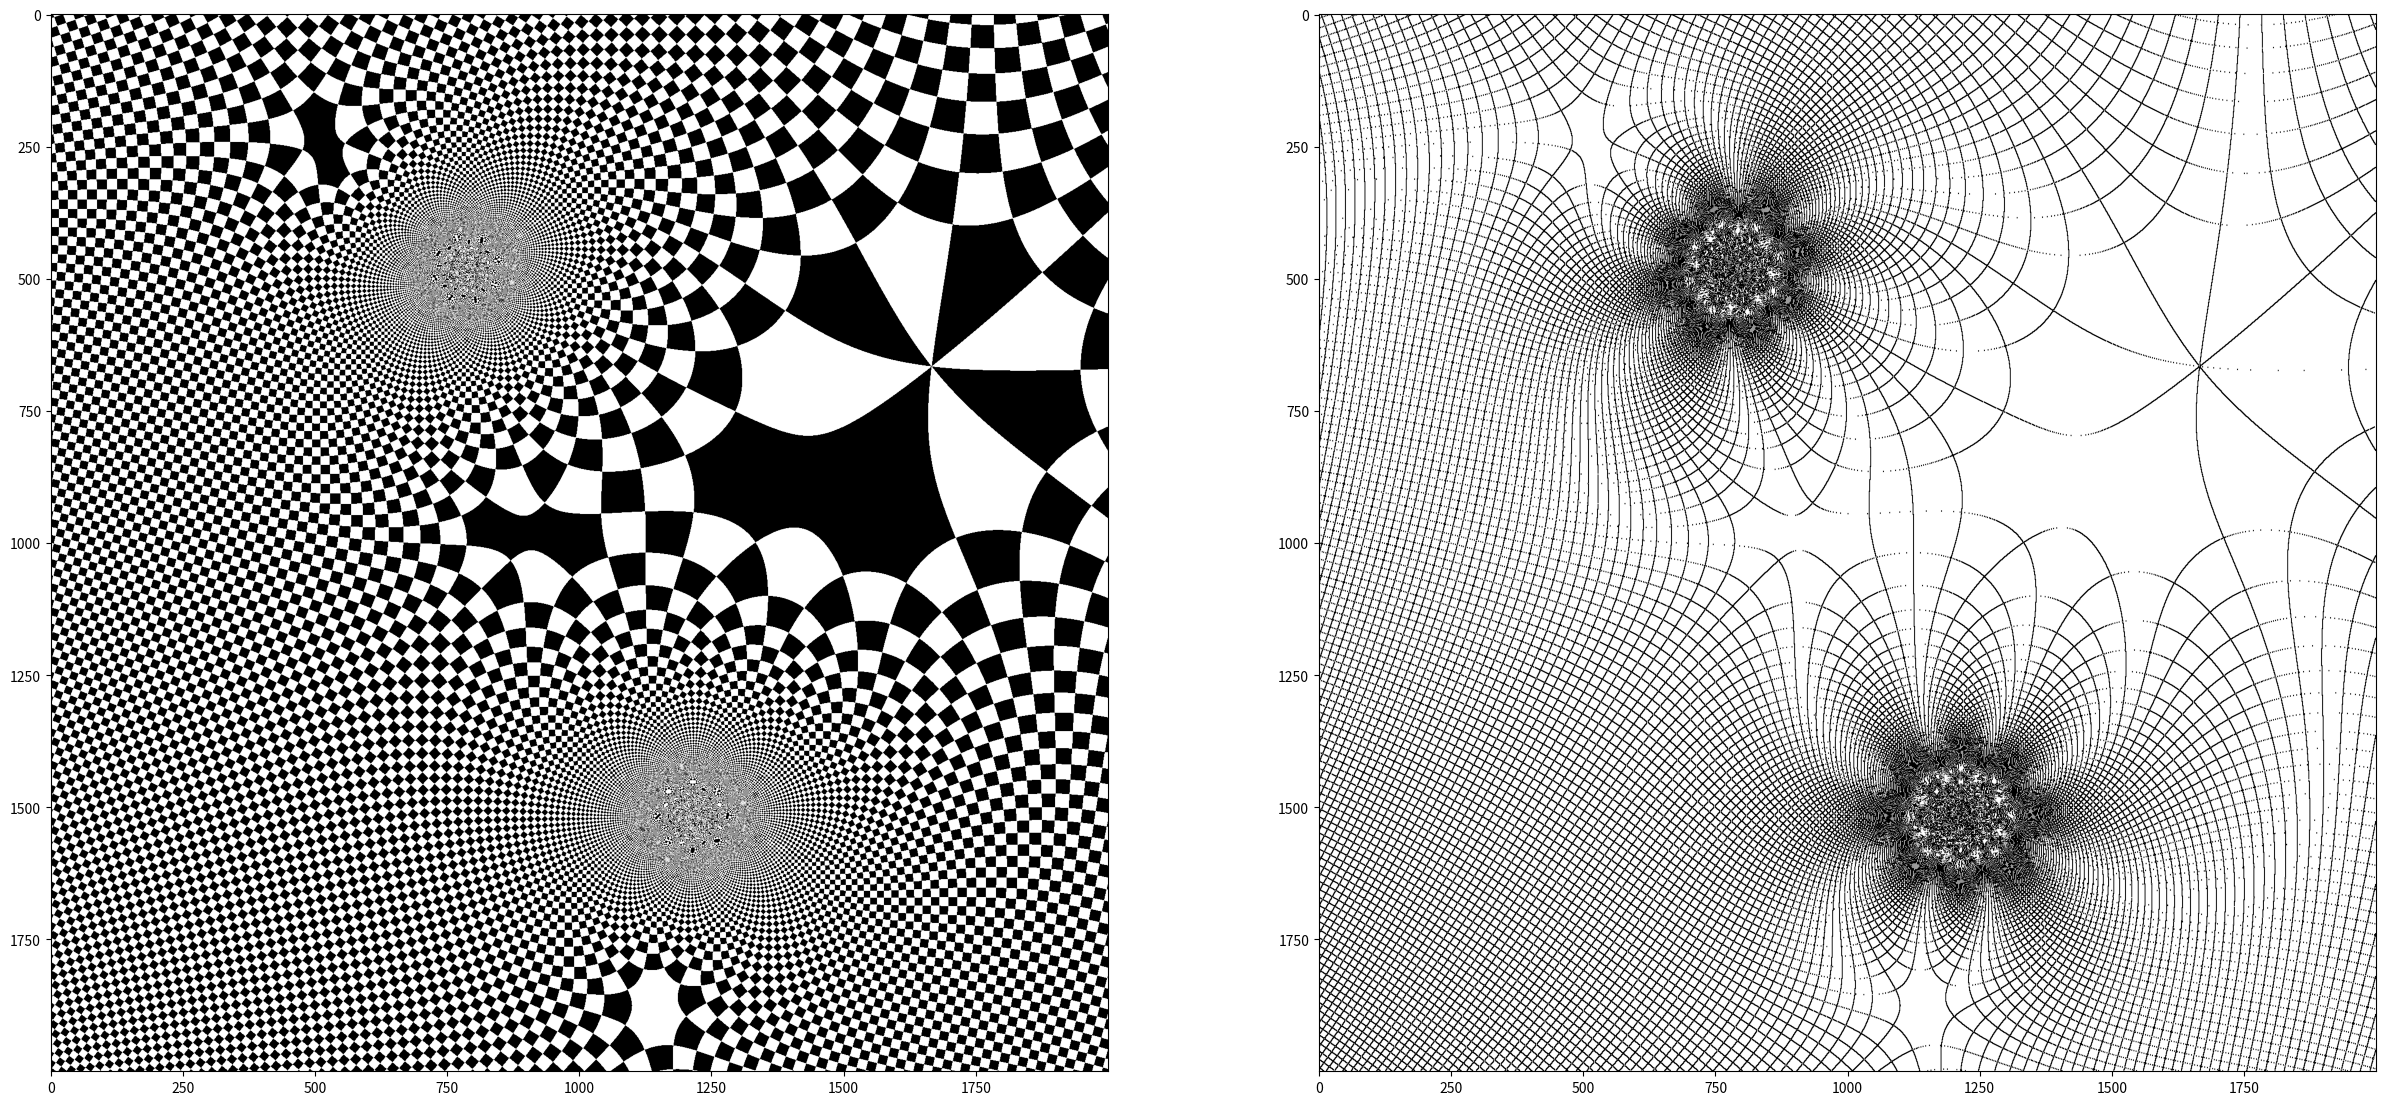
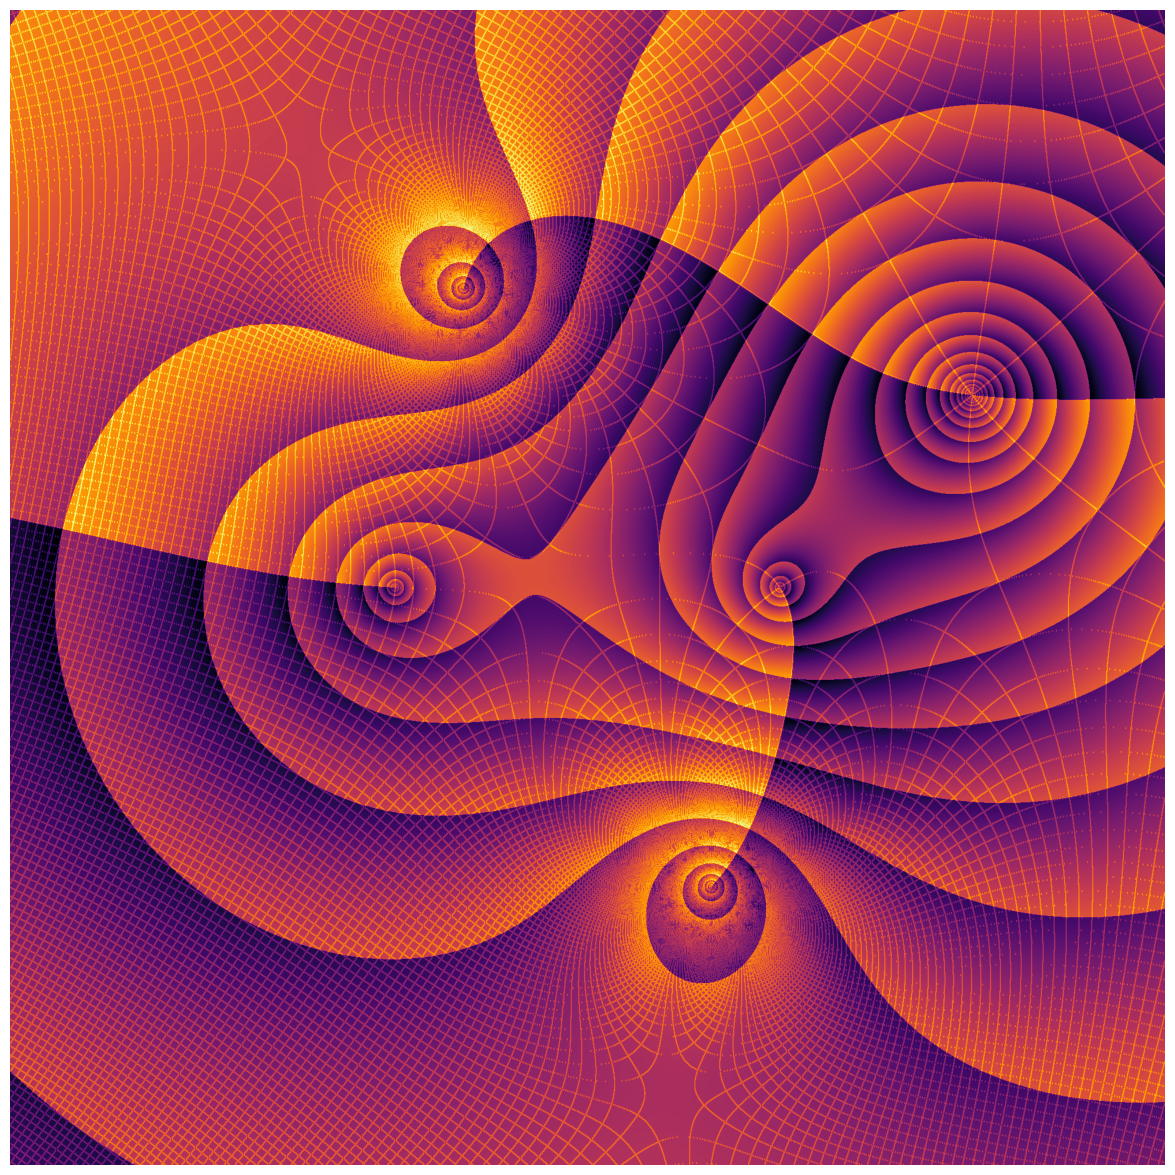

Write Python code to recreate these figures, in order.
import os
import sys
import numpy as np
import scipy.ndimage

import seaborn as sns
import matplotlib as mpl
import matplotlib.cm as cm
import matplotlib.pyplot as plt
import matplotlib.colors as mcolors
import matplotlib.gridspec as gridspec
from mpl_toolkits.mplot3d import Axes3D
from matplotlib.colors import hsv_to_rgb
from mpl_toolkits.axes_grid1 import make_axes_locatable

# Various size parameters for plotting
axistitlesize = 25
axisticksize = 17
axislabelsize = 26
axislegendsize = 23
axistextsize = 20
axiscbarfontsize = 15

out = './output/'

cmaps = ['viridis', 'plasma', 'inferno', 'magma', 'cividis']

def create_domain(xy, N):
    """
    Create coordinate system for an arbitrary complex domain,
    """
    X = np.linspace(-xy, xy, N)
    Y = np.linspace(-xy, xy, N)
    X, Y = np.meshgrid(X, Y)
    
    return X + 1j*Y[::-1]

def normalize(arr):
    """
    Normalize data based on their min/max values.
    """
    return (arr - np.min(arr)) / (np.max(arr) - np.min(arr))

def corr_singular(z):
    """
    Handle singular expressions
    """
    r = np.finfo(np.float64).eps
    return np.nan_to_num(z, nan=r, neginf=r, posinf=r)

def calc_params(zz):
    """
    Calculate the plotted parameters used to visualize the "4D depth"
    of an arbitrary complex function in 2D.
    """
    # Length of z
    r = corr_singular(np.abs(zz))
    # Argument of z
    arg = normalize(np.angle(zz) % (2 * np.pi))
    # Create logarithmic mask of z
    mask = normalize(np.log2(r) % 1)
    
    return arg, mask

def create_grid(zz):
    
    # Create base grid
    x = zz.real
    y = zz.imag
    grid = cb(x, y) > 0
    
    # Find edges
    img_sobel = scipy.ndimage.filters.sobel(grid)
    bn_img = np.zeros([img_sobel.shape[0],img_sobel.shape[1]])
    sbl_max = np.amax(abs(img_sobel))
    bn_img = np.abs(img_sobel) >= (sbl_max/2.0)
    
    return grid, bn_img

cb = lambda x, y : (y%1 - 1/2) * (x%1 - 1/2)

fs = {
    # Basic functions
    # Parameters:
    # [xy, f]
    'f_p2' : [1.5, (lambda z : z**2)],
    'f_p3' : [1.5, (lambda z : z**3)],
    'f_p5m1' : [1.5, (lambda z : z**5 - 1)],
    'f_log' : [3, (lambda z : np.log(z))],
    'f_sin' : [3, (lambda z : np.sin(z))],
    'f_sinz' : [1.1, (lambda z : np.sin(1/z))],

    # Functions that look interesting
    'f_nice_1' : [2, (lambda z : (z**2 - 1j) / (2*z**2 + 2j))],
    'f_nice_2' : [3, (lambda z : (z - 2)**2 * (z + 1 - 2j) * (z + 2 - 2j) / z**3)],
    'f_nice_3' : [3, (lambda z : ((z**2 - 1) * (z - 2 - 1j)**2) / (z**2 + 2 + 2j))],
    
    # From AFG
    'f_tiles' : [10, (lambda x, y : cb(x,y) * cb(np.sqrt(2)/2 * (x+y), np.sqrt(2)/2 * (y-x)))],
}

# Choose a function
f = fs['f_nice_3']

# Create domain for plot
z = create_domain(xy=f[0], N=2000)
# Calculate function values
zz = f[1](z)
# Correct singularities (if exist)
zz = corr_singular(zz)

arg, mask = calc_params(zz)
grid, bn_img = create_grid(zz)

nrows = 1
ncols = 2
fig, axes = plt.subplots(nrows, ncols, figsize=(ncols*15, nrows*15))

axes[0].imshow(grid, cmap='Greys_r')
axes[1].imshow(bn_img, cmap='Greys')

plt.show()

fig, axes = plt.subplots(figsize=(15,15))
axes.set_aspect('equal')
axes.axis('off')

im = axes.imshow(arg + mask + bn_img*0.5,
                 cmap=cmaps[2])
im.set_extent([-f[0], f[0], -f[0], f[0]])

plt.show()



